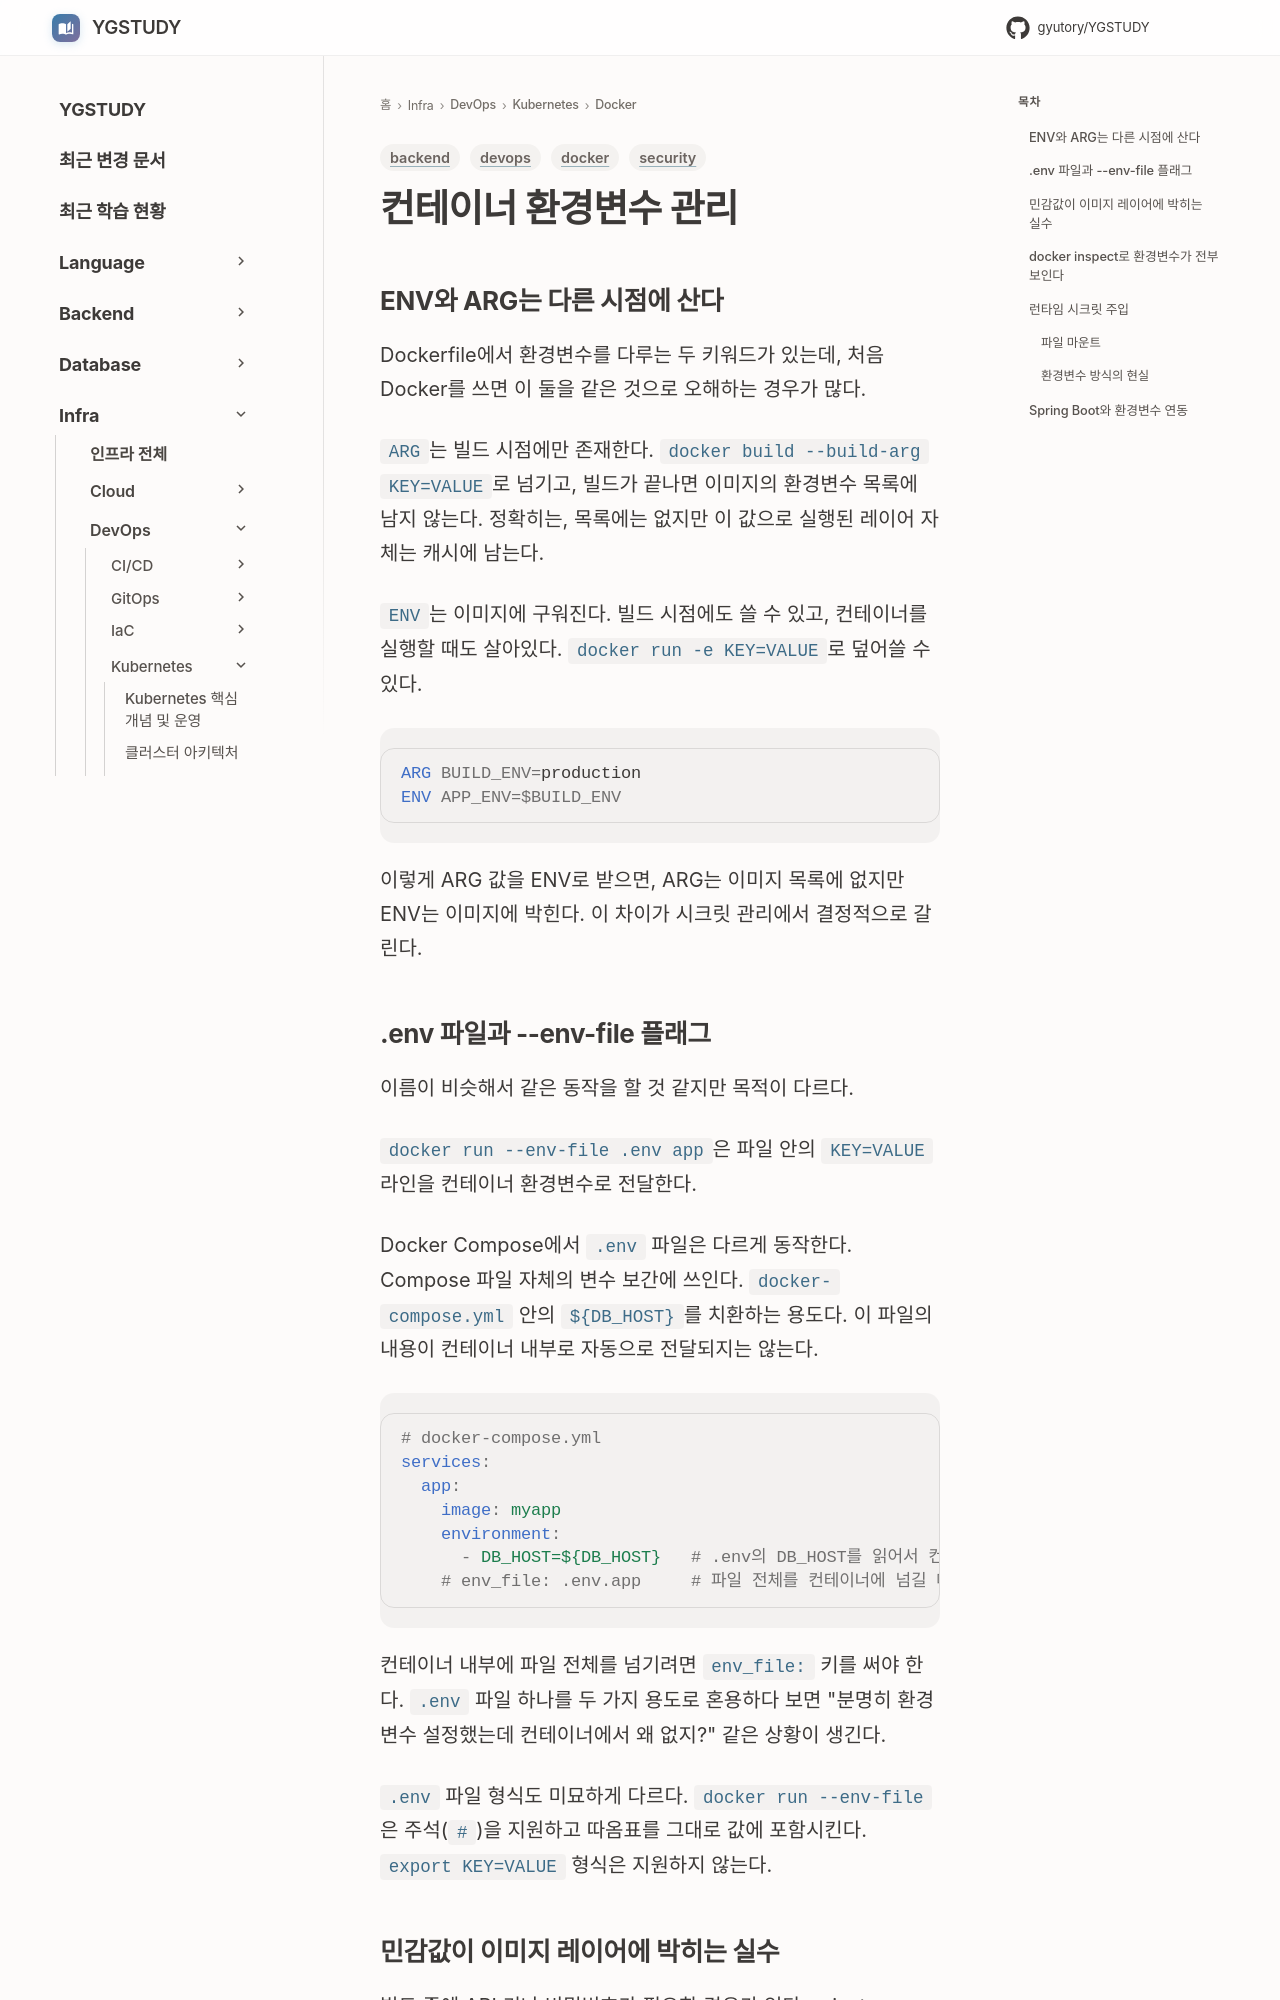

repository: GYUTORY/YGSTUDY · page: DevOps/Kubernetes/Docker/Docker_Env_Config/index.html · generator: mkdocs

---
title: 컨테이너 환경변수 관리
tags: [docker, devops, backend, security]
updated: 2026-09-28
---

# 컨테이너 환경변수 관리

## ENV와 ARG는 다른 시점에 산다

Dockerfile에서 환경변수를 다루는 두 키워드가 있는데, 처음 Docker를 쓰면 이 둘을 같은 것으로 오해하는 경우가 많다.

`ARG`는 빌드 시점에만 존재한다. `docker build --build-arg KEY=VALUE`로 넘기고, 빌드가 끝나면 이미지의 환경변수 목록에 남지 않는다. 정확히는, 목록에는 없지만 이 값으로 실행된 레이어 자체는 캐시에 남는다.

`ENV`는 이미지에 구워진다. 빌드 시점에도 쓸 수 있고, 컨테이너를 실행할 때도 살아있다. `docker run -e KEY=VALUE`로 덮어쓸 수 있다.

```dockerfile
ARG BUILD_ENV=production
ENV APP_ENV=$BUILD_ENV
```

이렇게 ARG 값을 ENV로 받으면, ARG는 이미지 목록에 없지만 ENV는 이미지에 박힌다. 이 차이가 시크릿 관리에서 결정적으로 갈린다.

## .env 파일과 --env-file 플래그

이름이 비슷해서 같은 동작을 할 것 같지만 목적이 다르다.

`docker run --env-file .env app`은 파일 안의 `KEY=VALUE` 라인을 컨테이너 환경변수로 전달한다.

Docker Compose에서 `.env` 파일은 다르게 동작한다. Compose 파일 자체의 변수 보간에 쓰인다. `docker-compose.yml` 안의 `${DB_HOST}`를 치환하는 용도다. 이 파일의 내용이 컨테이너 내부로 자동으로 전달되지는 않는다.

```yaml
# docker-compose.yml
services:
  app:
    image: myapp
    environment:
      - DB_HOST=${DB_HOST}   # .env의 DB_HOST를 읽어서 컨테이너 환경변수로 전달
    # env_file: .env.app     # 파일 전체를 컨테이너에 넘길 때는 이 방법
```

컨테이너 내부에 파일 전체를 넘기려면 `env_file:` 키를 써야 한다. `.env` 파일 하나를 두 가지 용도로 혼용하다 보면 "분명히 환경변수 설정했는데 컨테이너에서 왜 없지?" 같은 상황이 생긴다.

`.env` 파일 형식도 미묘하게 다르다. `docker run --env-file`은 주석(`#`)을 지원하고 따옴표를 그대로 값에 포함시킨다. `export KEY=VALUE` 형식은 지원하지 않는다.
